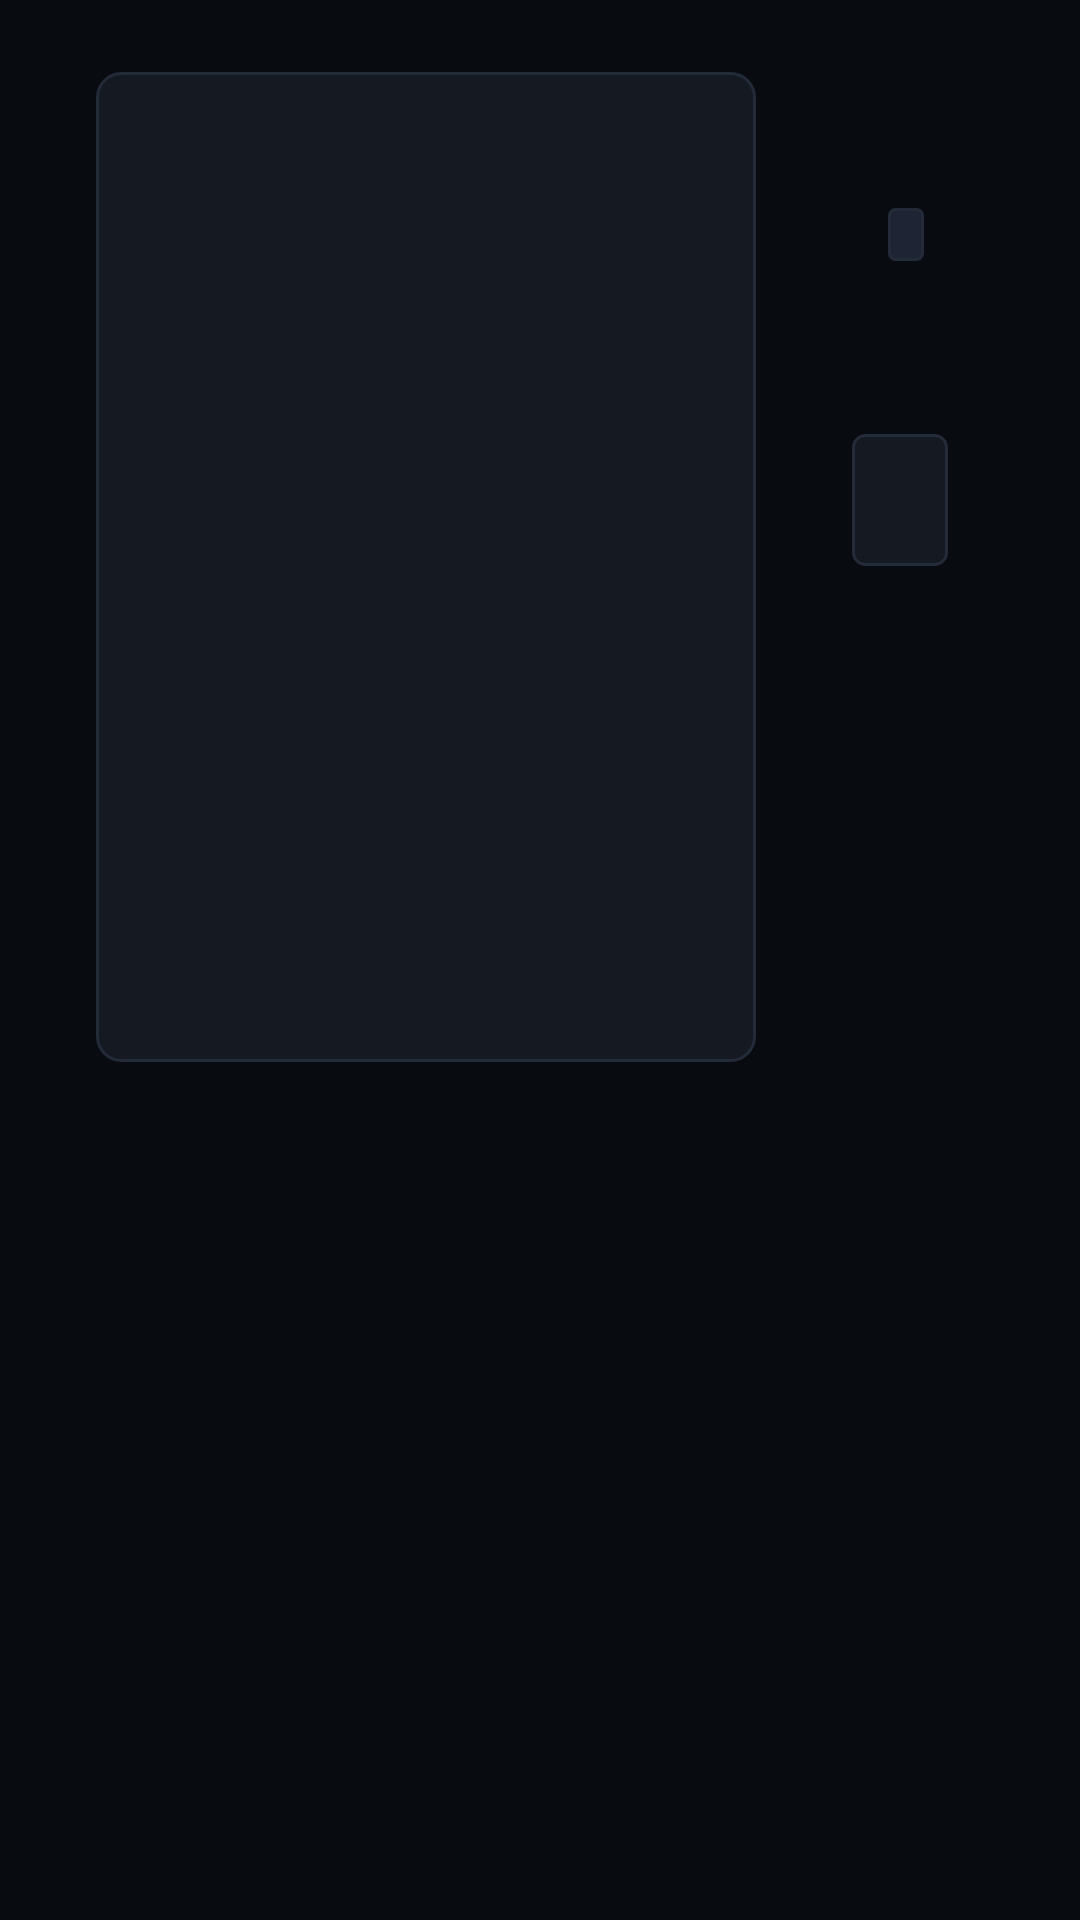

Android layout source for this screen:
<!-- AndroidManifest.xml: application theme Theme.ATVHub -->
<!-- res/layout/activity_details.xml -->
<?xml version="1.0" encoding="utf-8"?>
<ScrollView xmlns:android="http://schemas.android.com/apk/res/android"
    android:layout_width="match_parent"
    android:layout_height="match_parent"
    android:background="@color/bg_tv"
    android:fillViewport="true">

    <LinearLayout
        android:layout_width="match_parent"
        android:layout_height="wrap_content"
        android:orientation="horizontal"
        android:paddingStart="@dimen/tv_overscan_horizontal"
        android:paddingTop="@dimen/tv_overscan_vertical"
        android:paddingEnd="@dimen/tv_overscan_horizontal"
        android:paddingBottom="@dimen/tv_overscan_vertical">

        
        <FrameLayout
            android:layout_width="220dp"
            android:layout_height="330dp"
            android:background="@drawable/selector_card_border"
            android:padding="2dp">

            <ImageView
                android:id="@+id/iv_detail_poster"
                android:layout_width="match_parent"
                android:layout_height="match_parent"
                android:contentDescription="@null"
                android:scaleType="centerCrop" />
        </FrameLayout>

        
        <LinearLayout
            android:layout_width="0dp"
            android:layout_height="wrap_content"
            android:layout_marginStart="32dp"
            android:layout_weight="1"
            android:orientation="vertical">

            
            <TextView
                android:id="@+id/tv_detail_title"
                android:layout_width="match_parent"
                android:layout_height="wrap_content"
                android:textColor="@color/accent_white"
                android:textSize="28sp"
                android:textStyle="bold" />

            
            <LinearLayout
                android:layout_width="match_parent"
                android:layout_height="wrap_content"
                android:layout_marginTop="8dp"
                android:gravity="center_vertical"
                android:orientation="horizontal">

                <TextView
                    android:id="@+id/tv_detail_meta"
                    android:layout_width="wrap_content"
                    android:layout_height="wrap_content"
                    android:textColor="@color/text_secondary"
                    android:textSize="@dimen/text_size_body" />

                <TextView
                    android:id="@+id/tv_detail_quality"
                    android:layout_width="wrap_content"
                    android:layout_height="wrap_content"
                    android:layout_marginStart="12dp"
                    android:background="@drawable/badge_background"
                    android:paddingStart="6dp"
                    android:paddingTop="2dp"
                    android:paddingEnd="6dp"
                    android:paddingBottom="2dp"
                    android:textColor="@color/badge_text"
                    android:textSize="@dimen/text_size_badge"
                    android:textStyle="bold" />
            </LinearLayout>

            
            <TextView
                android:id="@+id/tv_detail_desc"
                android:layout_width="match_parent"
                android:layout_height="wrap_content"
                android:layout_marginTop="16dp"
                android:lineSpacingExtra="4dp"
                android:textColor="@color/text_primary"
                android:textSize="@dimen/text_size_body" />

            
            <LinearLayout
                android:id="@+id/layout_actions"
                android:layout_width="match_parent"
                android:layout_height="wrap_content"
                android:layout_marginTop="24dp"
                android:orientation="horizontal">

                
                <Button
                    android:id="@+id/btn_watch"
                    android:layout_width="wrap_content"
                    android:layout_height="44dp"
                    android:layout_marginEnd="12dp"
                    android:background="@drawable/selector_button_bg"
                    android:focusable="true"
                    android:paddingStart="20dp"
                    android:paddingEnd="20dp"
                    android:text="@string/btn_watch_online"
                    android:textAllCaps="false"
                    android:textColor="@color/selector_button_text"
                    android:textSize="@dimen/text_size_body"
                    android:textStyle="bold" />

                
                <Button
                    android:id="@+id/btn_torrents"
                    android:layout_width="wrap_content"
                    android:layout_height="44dp"
                    android:layout_marginEnd="12dp"
                    android:background="@drawable/selector_button_bg"
                    android:focusable="true"
                    android:paddingStart="20dp"
                    android:paddingEnd="20dp"
                    android:text="@string/btn_torrents"
                    android:textAllCaps="false"
                    android:textColor="@color/selector_button_text"
                    android:textSize="@dimen/text_size_body"
                    android:textStyle="bold" />

                
                <Button
                    android:id="@+id/btn_trailer"
                    android:layout_width="wrap_content"
                    android:layout_height="44dp"
                    android:layout_marginEnd="12dp"
                    android:background="@drawable/selector_button_bg"
                    android:focusable="true"
                    android:paddingStart="20dp"
                    android:paddingEnd="20dp"
                    android:text="@string/btn_trailer"
                    android:textAllCaps="false"
                    android:textColor="@color/selector_button_text"
                    android:textSize="@dimen/text_size_body"
                    android:textStyle="bold" />

                
                <Button
                    android:id="@+id/btn_favorite"
                    android:layout_width="wrap_content"
                    android:layout_height="44dp"
                    android:layout_marginEnd="12dp"
                    android:background="@drawable/selector_button_bg"
                    android:focusable="true"
                    android:paddingStart="16dp"
                    android:paddingEnd="16dp"
                    android:text="@string/btn_add_favorite"
                    android:textAllCaps="false"
                    android:textColor="@color/selector_button_text"
                    android:textSize="@dimen/text_size_body" />

                
                <Button
                    android:id="@+id/btn_track"
                    android:layout_width="wrap_content"
                    android:layout_height="44dp"
                    android:background="@drawable/selector_button_bg"
                    android:focusable="true"
                    android:paddingStart="16dp"
                    android:paddingEnd="16dp"
                    android:text="@string/btn_track_series"
                    android:textAllCaps="false"
                    android:textColor="@color/selector_button_text"
                    android:textSize="@dimen/text_size_body"
                    android:visibility="gone" />
            </LinearLayout>

        </LinearLayout>

    </LinearLayout>

</ScrollView>
<!-- resources referenced by this layout -->
<resources>
  <color name="accent_white">#F1F5F9</color>
  <color name="badge_text">#CBD5E1</color>
  <color name="bg_tv">@color/bg_root</color>
  <color name="text_primary">#F1F5F9</color>
  <color name="text_secondary">#94A3B8</color>
  <dimen name="text_size_badge">10sp</dimen>
  <dimen name="text_size_body">13sp</dimen>
  <dimen name="tv_overscan_horizontal">32dp</dimen>
  <dimen name="tv_overscan_vertical">24dp</dimen>
  <!-- drawable badge_background (drawable) -->
  <?xml version="1.0" encoding="utf-8"?>
  <shape xmlns:android="http://schemas.android.com/apk/res/android"
      android:shape="rectangle">
      <solid android:color="@color/badge_bg" />
      <corners android:radius="2dp" />
      <stroke android:width="1dp" android:color="@color/border_normal" />
  </shape>
  <!-- drawable selector_button_bg (drawable) -->
  <?xml version="1.0" encoding="utf-8"?>
  <selector xmlns:android="http://schemas.android.com/apk/res/android">
      <item android:state_focused="true">
          <shape android:shape="rectangle">
              <solid android:color="@color/accent_white" />
              <corners android:radius="4dp" />
          </shape>
      </item>
      <item>
          <shape android:shape="rectangle">
              <solid android:color="@color/card_bg" />
              <stroke android:width="1dp" android:color="@color/border_normal" />
              <corners android:radius="4dp" />
          </shape>
      </item>
  </selector>
  <!-- drawable selector_card_border (drawable) -->
  <?xml version="1.0" encoding="utf-8"?>
  <selector xmlns:android="http://schemas.android.com/apk/res/android">
      <item android:state_focused="true">
          <shape android:shape="rectangle">
              <solid android:color="@color/card_bg_focused" />
              <stroke android:width="@dimen/focus_stroke_width" android:color="@color/border_focused" />
              <corners android:radius="@dimen/poster_radius" />
          </shape>
      </item>
      <item>
          <shape android:shape="rectangle">
              <solid android:color="@color/card_bg" />
              <stroke android:width="1dp" android:color="@color/border_normal" />
              <corners android:radius="@dimen/poster_radius" />
          </shape>
      </item>
  </selector>
  <string name="btn_add_favorite">В закладки</string>
  <string name="btn_torrents">Торренты</string>
  <string name="btn_track_series">Следить</string>
  <string name="btn_trailer">Трейлер</string>
  <string name="btn_watch_online">Смотреть</string>
  <style name="Theme.ATVHub" parent="Theme.AppCompat.NoActionBar">
          <item name="android:windowBackground">@color/bg_root</item>
          <item name="android:colorBackground">@color/bg_root</item>
          <item name="android:windowNoTitle">true</item>
          <item name="android:windowActionBar">false</item>
          <item name="android:windowFullscreen">true</item>
          <item name="android:windowContentOverlay">@null</item>
          <item name="android:windowAnimationStyle">@null</item>
          <item name="colorPrimary">@color/accent_purple</item>
          <item name="colorPrimaryDark">@color/bg_root</item>
          <item name="colorAccent">@color/accent_purple</item>
      </style>
  <color name="bg_root">#080B10</color>
  <color name="badge_bg">#1E2433</color>
  <color name="border_normal">#232A38</color>
  <color name="card_bg">#151922</color>
  <color name="card_bg_focused">#1E2433</color>
  <dimen name="focus_stroke_width">2.5dp</dimen>
  <color name="border_focused">#7C4DFF</color>
  <dimen name="poster_radius">8dp</dimen>
  <color name="accent_purple">#8B5CF6</color>
</resources>
